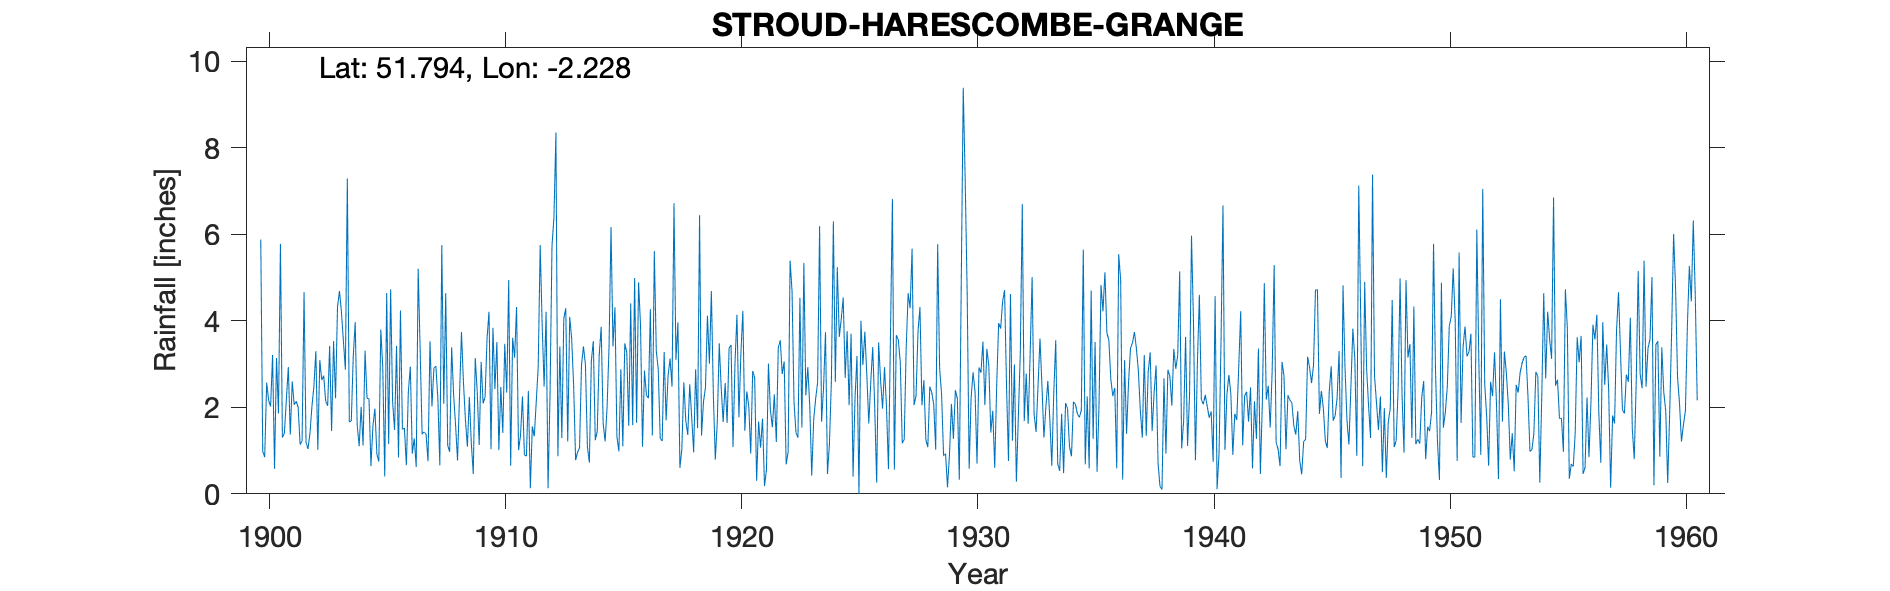

Values plotted in this chart, from the file beside it:
STROUD-HARESCOMBE-GRANGE, , , , , , , , , , , , , , , , , , , , , , , 
Grid ref, SO844106, Long, -2.228, Lat, 51.79, Elevation, 557, ft, , , , , , , , , , , , , , , 
Station no, 2164, , , , , , , , , , , , , , , , , , , , , , 
, 1900, 1901, 1902, 1903, 1904, 1905, 1906, 1907, 1908, 1909, 1910, 1911, 1912, 1913, 1914, 1915, 1916, 1917, 1918, 1919, 1920, 1921, 1922
January, , 1.3, 1.19, 3.42, 3.17, 0.92, 4.24, 1.43, 1.12, 1.17, 2.42, 1.01, 3.92, 4.29, 0.72, 3.41, 1.64, 1.28, 2.58, 4.12, 3.44, 2.68, 3.38
February, 5.88, 1.4, 1.04, 1.45, 3.97, 0.75, 1.49, 1.38, 0.97, 0.46, 3.51, 1.35, 2.48, 1.21, 3.07, 4.31, 4.89, 1.22, 1.69, 3.01, 1.08, 0.3, 3.55
March, 0.98, 2.17, 1.4, 3.53, 1.6, 3.8, 1.52, 0.75, 3.39, 3.14, 1.01, 2.25, 4.21, 4.09, 3.53, 1.32, 3.89, 3.28, 1.36, 4.69, 3.02, 1.67, 2.77
April, 0.85, 2.93, 2.02, 2.21, 1.1, 2.92, 0.66, 3.53, 2.3, 2.37, 2.47, 0.9, 0.13, 3.59, 1.24, 0.98, 1.09, 1.7, 2.53, 2.29, 4.14, 1.07, 3.06
May, 2.57, 1.37, 2.48, 4.32, 2.01, 0.4, 2.36, 2.02, 1.59, 1.13, 1.41, 0.87, 2.28, 2.51, 1.44, 2.88, 2.85, 2.73, 1.77, 0.79, 1.77, 1.74, 0.68
June, 2.16, 2.6, 3.3, 4.69, 1.12, 4.64, 2.94, 2.91, 0.77, 3.05, 3.47, 2.38, 5.73, 0.78, 3.21, 1.1, 2.28, 3.13, 0.96, 1.66, 3.25, 0.18, 0.97
July, 2.02, 2.06, 1.02, 4.2, 3.31, 1.15, 0.93, 2.95, 2.25, 2.09, 2.34, 0.13, 6.4, 0.96, 3.86, 3.48, 2.21, 2.48, 2.88, 3.48, 4.23, 0.56, 5.39
August, 3.21, 2.14, 3.09, 3.53, 2.21, 4.73, 1.28, 2.2, 3.74, 2.24, 4.94, 1.56, 8.35, 1.06, 1.63, 3.27, 4.27, 6.72, 1.52, 2.44, 1.46, 3.01, 4.68
September, 0.58, 2, 2.63, 2.87, 2.2, 2.13, 0.62, 0.66, 2.58, 3.6, 0.65, 1.33, 0.87, 2.98, 1.21, 1.57, 1.35, 3.1, 6.44, 1.66, 2.37, 1.93, 2.11
October, 3.14, 1.14, 2.73, 7.29, 0.64, 1.48, 5.2, 5.75, 1.72, 4.21, 3.61, 2.13, 3.41, 3.41, 2, 4.4, 5.61, 3.96, 1.35, 2.56, 2.03, 1.54, 1.41
November, 1.86, 1.22, 2.14, 1.66, 1.57, 3.42, 3.33, 2.08, 1.09, 1.03, 3.15, 2.94, 1.29, 2.98, 3.41, 1.59, 3.31, 0.6, 2.13, 1.64, 0.93, 2.3, 1.3
December, 5.78, 4.66, 2.04, 1.68, 1.97, 0.84, 1.38, 4.64, 2.24, 3.84, 4.32, 5.75, 4.05, 1.09, 6.17, 4.99, 2.88, 1.04, 2.46, 3.37, 2.84, 1.2, 4.53
Total, , 24.99, 25.08, 40.85, 24.87, 27.18, 25.95, 30.3, 23.76, 28.33, 33.3, 22.6, 43.12, 28.95, 31.49, 33.3, 36.27, 31.24, 27.67, 31.71, 30.56, 18.18, 33.83
